Run: headless pygame with SDL's dummy video driver; simulated clock (each Clock.tick advances the game by its frame time, no real sleeping); random seed 0; keys injected as events and as key.get_pressed() state; no mouse input.
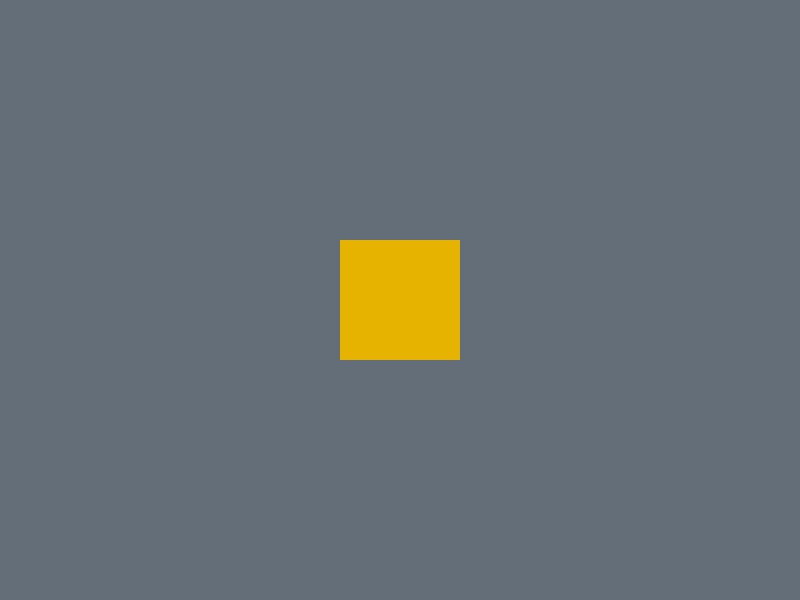
Frame 1 of 4 · flips 1–60 · no input
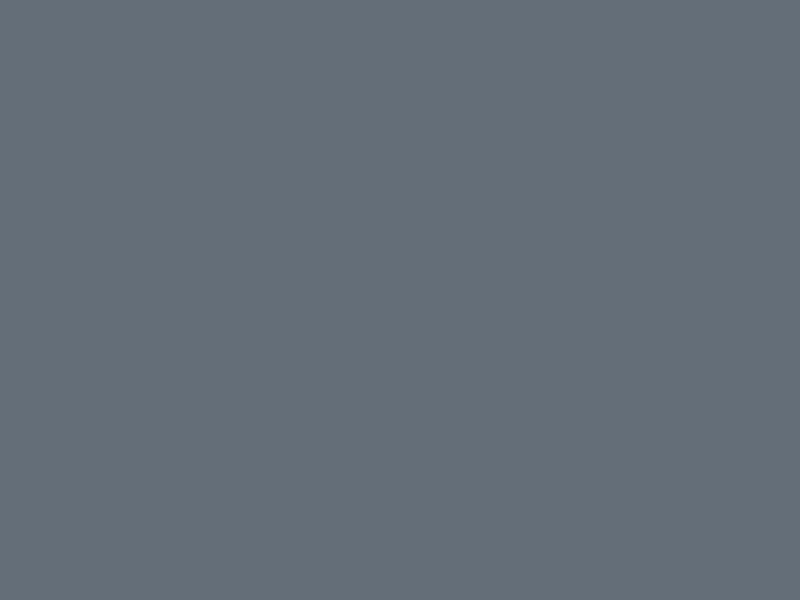
Frame 2 of 4 · flips 61–180 · tapped SPACE, RETURN · held RIGHT (→), D
Frame 3 of 4 · flips 181–300 · held DOWN (↓), S · screen unchanged from frame 2, image omitted
Frame 4 of 4 · flips 301–420 · held LEFT (←), A, UP (↑), W · screen same as frame 1, image omitted

The pygame program that drew these frames:

# =====================================================================
# PASO 6: CINEMÁTICA LIBRE CONTROLADA POR TECLADO
# =====================================================================

import pygame
import sys

pygame.init()

ANCHO_VENTANA = 800
ALTO_VENTANA = 600
pantalla = pygame.display.set_mode((ANCHO_VENTANA, ALTO_VENTANA))
pygame.display.set_caption("Paso 6: Control por Flechas Direccionales")

reloj = pygame.time.Clock()

# --- PALETA DE COLORES ---
COLOR_GRIS = (100, 110, 120)
COLOR_AMARILLO = (230, 180, 0)

# --- CONFIGURACIÓN DEL CUADRADO ---
TAMANIO_CUADRADO = 120
cuadrado_rect = pygame.Rect(0, 0, TAMANIO_CUADRADO, TAMANIO_CUADRADO)
# Iniciamos en el centro de la pantalla
cuadrado_rect.center = (ANCHO_VENTANA // 2, ALTO_VENTANA // 2)

# MAGNITUD DE VELOCIDAD: Píxeles que se desplazará por fotograma
VELOCIDAD = 6

# BUCLE PRINCIPAL
ejecutando = True
while ejecutando:
    
    # --- 1. DETECCIÓN DE INTERRUPCIONES DE HARDWARE ---
    for evento in pygame.event.get():
        if evento.type == pygame.QUIT:
            ejecutando = False
            
        # Monitoreamos pulsaciones directas para comandos del sistema (Escape)
        elif evento.type == pygame.KEYDOWN:
            if evento.key == pygame.K_ESCAPE:
                print("[INFO]: Tecla ESC detectada. Saliendo del programa.")
                ejecutando = False

    # --- 2. ESCÁNER CONTINUO DEL TECLADO (MOVIMIENTO SUAVE) ---
    # Captura una lista booleana con el estado de TODAS las teclas en este instante
    teclas = pygame.key.get_pressed()
    
    # Evaluamos los estados de las flechas del cursor
    if teclas[pygame.K_LEFT]:
        cuadrado_rect.x -= VELOCIDAD  # Desplazamiento hacia el Oeste
    if teclas[pygame.K_RIGHT]:
        cuadrado_rect.x += VELOCIDAD  # Desplazamiento hacia el Este
    if teclas[pygame.K_UP]:
        cuadrado_rect.y -= VELOCIDAD  # Desplazamiento hacia el Norte (Eje Y invertido)
    if teclas[pygame.K_DOWN]:
        cuadrado_rect.y += VELOCIDAD  # Desplazamiento hacia el Sur

    # --- 3. RENDERIZADO GRÁFICO ---
    pantalla.fill(COLOR_GRIS)
    
    # Dibujamos el cuadrado en su nueva coordenada calculada
    pygame.draw.rect(pantalla, COLOR_AMARILLO, cuadrado_rect)

    pygame.display.flip()
    
    # Mantenemos la tasa de simulación a 60 FPS estables
    reloj.tick(60)

pygame.quit()
sys.exit()
